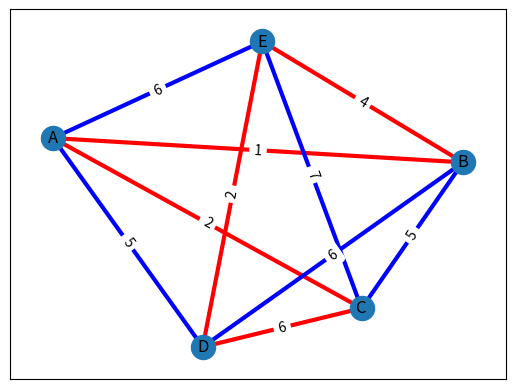
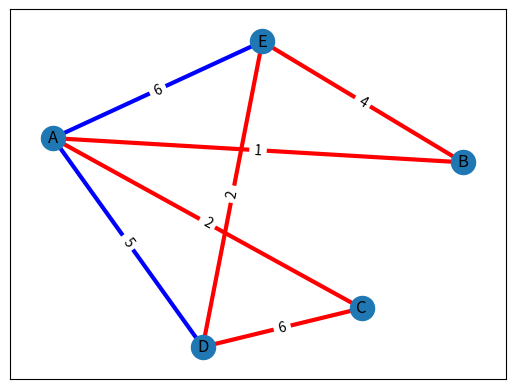
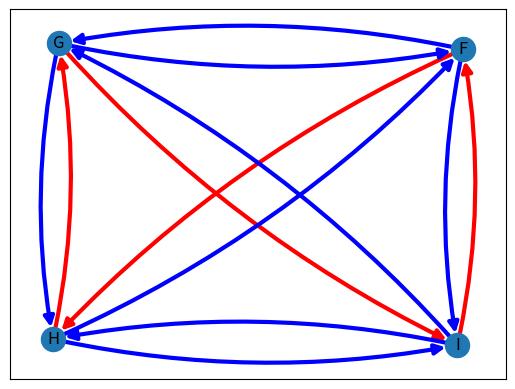
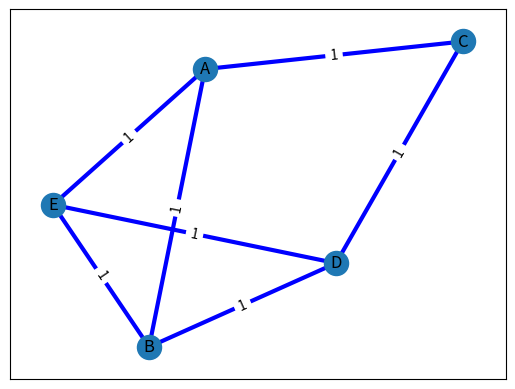
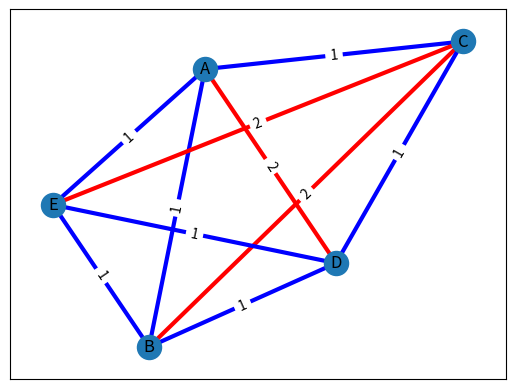

Reproduce these figures in Python, in order.
'''
Draws 5 different graphs:
undirected,
with restricted degree,
directed,
sample graph from FHCP before and after filling.
'''

import networkx as nx
import matplotlib.pyplot as plt

if __name__ == '__main__':
    # Drawing undirected graph
    G1 = nx.Graph()
    G1.add_edge("A", "B", weight=1, color='r')
    G1.add_edge("A", "C", weight=2, color='r')
    G1.add_edge("B", "C", weight=5, color='b')
    G1.add_edge("A", "D", weight=5, color='b')
    G1.add_edge("B", "D", weight=6, color='b')
    G1.add_edge("C", "D", weight=6, color='r')
    G1.add_edge("A", "E", weight=6, color='b')
    G1.add_edge("B", "E", weight=4, color='r')
    G1.add_edge("C", "E", weight=7, color='b')
    G1.add_edge("D", "E", weight=2, color='r')

    nx.utils.pairwise

    colors = nx.get_edge_attributes(G1, 'color').values()

    pos = nx.spring_layout(G1)
    nx.draw_networkx_nodes(G1, pos)
    nx.draw_networkx_edges(G1, pos, edge_color=colors, width=3)
    nx.draw_networkx_labels(G1, pos)

    edgeWeights = nx.get_edge_attributes(G1, "weight")
    nx.draw_networkx_edge_labels(G1, pos, edgeWeights)
    plt.show()

    # Drawing graph with restricted degree
    G2 = nx.Graph()
    G2.add_edge("A", "B", weight=1, color='r')
    G2.add_edge("A", "C", weight=2, color='r')
    G2.add_edge("A", "D", weight=5, color='b')
    G2.add_edge("C", "D", weight=6, color='r')
    G2.add_edge("A", "E", weight=6, color='b')
    G2.add_edge("B", "E", weight=4, color='r')
    G2.add_edge("D", "E", weight=2, color='r')
    nx.utils.pairwise

    colors = nx.get_edge_attributes(G2, 'color').values()

    nx.draw_networkx_nodes(G2, pos)
    nx.draw_networkx_edges(G2, pos, edge_color=colors, width=3)
    nx.draw_networkx_labels(G2, pos)

    edgeWeights = nx.get_edge_attributes(G2, "weight")
    nx.draw_networkx_edge_labels(G2, pos, edgeWeights)
    plt.show()

    # Drawing directed graph
    G3 = nx.MultiDiGraph()
    G3.add_edge("F", "G", color='b')
    G3.add_edge("G", "F", color='b')
    G3.add_edge("F", "H", color='r')
    G3.add_edge("H", "F", color='b')
    G3.add_edge("G", "H", color='b')
    G3.add_edge("H", "G", color='r')
    G3.add_edge("F", "I", color='b')
    G3.add_edge("I", "F", color='r')
    G3.add_edge("G", "I", color='r')
    G3.add_edge("I", "G", color='b')
    G3.add_edge("H", "I", color='b')
    G3.add_edge("I", "H", color='b')
    nx.utils.pairwise

    colors = nx.get_edge_attributes(G3, 'color').values()

    pos = nx.spring_layout(G3)
    nx.draw_networkx_nodes(G3, pos)
    nx.draw_networkx_edges(G3, pos, edge_color=colors, width=3, connectionstyle="arc3,rad=0.1", arrowsize=15)
    nx.draw_networkx_labels(G3, pos)
    plt.show()

    # Drawing sample graph from FHCP before filling
    G4 = nx.Graph()
    G4.add_edge("A", "B", weight=1, color='b')
    G4.add_edge("A", "C", weight=1, color='b')
    G4.add_edge("B", "D", weight=1, color='b')
    G4.add_edge("C", "D", weight=1, color='b')
    G4.add_edge("A", "E", weight=1, color='b')
    G4.add_edge("B", "E", weight=1, color='b')
    G4.add_edge("D", "E", weight=1, color='b')
    nx.utils.pairwise

    colors = nx.get_edge_attributes(G4, 'color').values()

    pos = nx.spring_layout(G4)
    nx.draw_networkx_nodes(G4, pos)
    nx.draw_networkx_edges(G4, pos, edge_color=colors, width=3)
    nx.draw_networkx_labels(G4, pos)

    edgeWeights = nx.get_edge_attributes(G4, "weight")
    nx.draw_networkx_edge_labels(G4, pos, edgeWeights)
    plt.show()

    # # Drawing sample graph from FHCP after filling
    G5 = nx.Graph()
    G5.add_edge("A", "B", weight=1, color='b')
    G5.add_edge("A", "C", weight=1, color='b')
    G5.add_edge("B", "C", weight=2, color='r')
    G5.add_edge("A", "D", weight=2, color='r')
    G5.add_edge("B", "D", weight=1, color='b')
    G5.add_edge("C", "D", weight=1, color='b')
    G5.add_edge("A", "E", weight=1, color='b')
    G5.add_edge("B", "E", weight=1, color='b')
    G5.add_edge("C", "E", weight=2, color='r')
    G5.add_edge("D", "E", weight=1, color='b')
    nx.utils.pairwise

    colors = nx.get_edge_attributes(G5, 'color').values()

    nx.draw_networkx_nodes(G5, pos)
    nx.draw_networkx_edges(G5, pos, edge_color=colors, width=3)
    nx.draw_networkx_labels(G5, pos)

    edgeWeights = nx.get_edge_attributes(G5, "weight")
    nx.draw_networkx_edge_labels(G5, pos, edgeWeights)
    plt.show()
